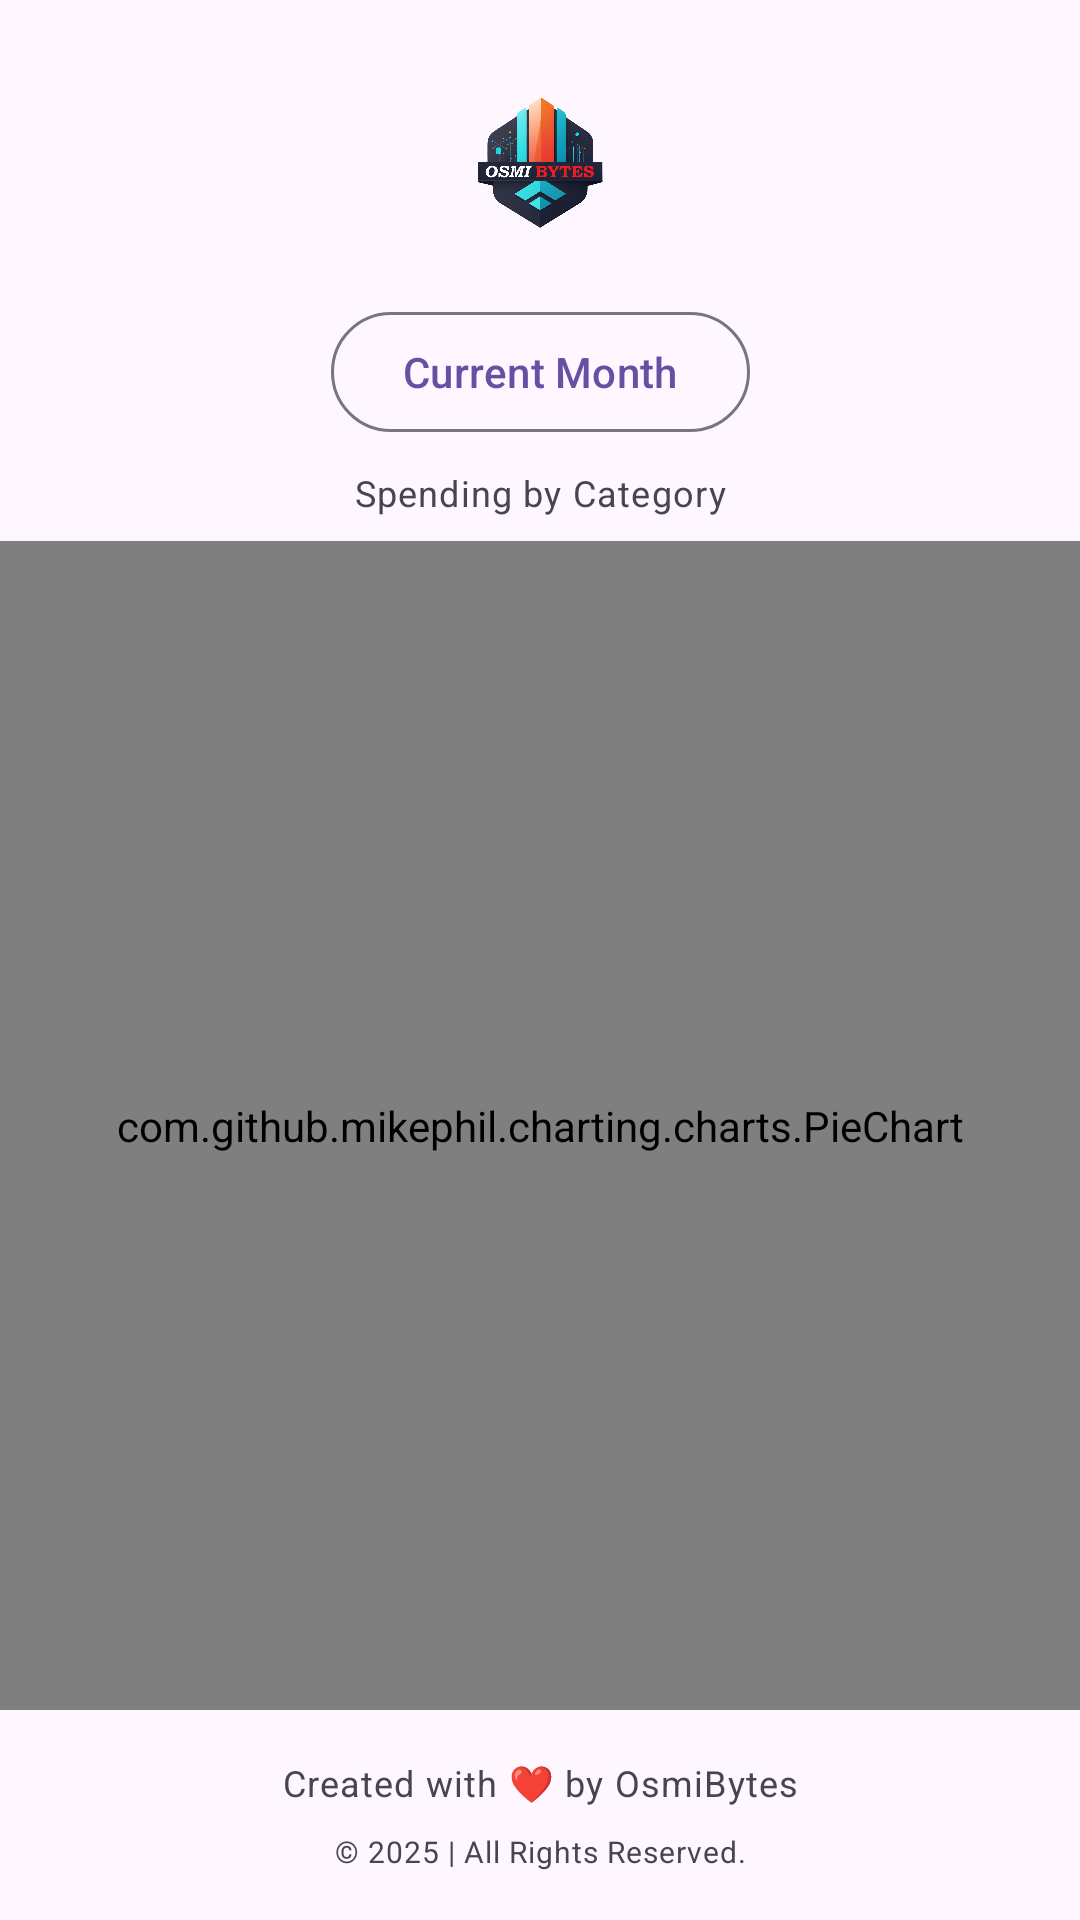

Produce the Android XML layout that renders to this screen, including the resource entries it uses.
<!-- AndroidManifest.xml: application theme Theme.SmartHouseExpense -->
<!-- res/layout/fragment_dashboard.xml -->
<?xml version="1.0" encoding="utf-8"?>
<androidx.constraintlayout.widget.ConstraintLayout xmlns:android="http://schemas.android.com/apk/res/android"
    xmlns:app="http://schemas.android.com/apk/res-auto"
    xmlns:tools="http://schemas.android.com/tools"
    android:layout_width="match_parent"
    android:layout_height="match_parent"
    tools:context=".DashboardFragment">

    
    <ImageView
        android:id="@+id/dashboard_logo"
        android:layout_width="60dp"
        android:layout_height="60dp"
        android:layout_marginTop="24dp"
        android:contentDescription="@string/app_name"
        android:src="@drawable/logo2"
        app:layout_constraintEnd_toEndOf="parent"
        app:layout_constraintStart_toStartOf="parent"
        app:layout_constraintTop_toTopOf="parent" />

    
    <ImageView
        android:id="@+id/settings_icon"
        android:layout_width="32dp"
        android:layout_height="32dp"
        android:layout_marginTop="16dp"
        android:layout_marginEnd="16dp"
        android:background="?attr/selectableItemBackgroundBorderless"
        android:contentDescription="Settings"
        android:src="@drawable/ic_settings"
        app:layout_constraintEnd_toEndOf="parent"
        app:layout_constraintTop_toTopOf="parent" />

    
    <com.google.android.material.button.MaterialButton
        android:id="@+id/month_selector_button"
        style="?attr/materialButtonOutlinedStyle"
        android:layout_width="wrap_content"
        android:layout_height="wrap_content"
        android:layout_marginTop="16dp"
        android:text="Current Month"
        app:icon="@drawable/ic_calendar"
        app:layout_constraintEnd_toEndOf="parent"
        app:layout_constraintStart_toStartOf="parent"
        app:layout_constraintTop_toBottomOf="@id/dashboard_logo" />

    <TextView
        android:id="@+id/dashboard_title"
        android:layout_width="wrap_content"
        android:layout_height="wrap_content"
        android:layout_marginTop="8dp"
        android:text="Spending by Category"
        android:textAppearance="?attr/textAppearanceCaption"
        app:layout_constraintEnd_toEndOf="parent"
        app:layout_constraintStart_toStartOf="parent"
        app:layout_constraintTop_toBottomOf="@id/month_selector_button" />

    <com.github.mikephil.charting.charts.PieChart
        android:id="@+id/pieChart"
        android:layout_width="0dp"
        android:layout_height="0dp"
        android:layout_marginTop="8dp"
        android:layout_marginBottom="16dp"
        app:layout_constraintBottom_toTopOf="@id/footer_text"
        app:layout_constraintEnd_toEndOf="parent"
        app:layout_constraintStart_toStartOf="parent"
        app:layout_constraintTop_toBottomOf="@id/dashboard_title" />

    
    <TextView
        android:id="@+id/empty_chart_text"
        android:layout_width="wrap_content"
        android:layout_height="wrap_content"
        android:text="No expenses for this month."
        android:textAppearance="?attr/textAppearanceBody1"
        android:visibility="gone"
        app:layout_constraintTop_toTopOf="@id/pieChart"
        app:layout_constraintBottom_toBottomOf="@id/pieChart"
        app:layout_constraintStart_toStartOf="@id/pieChart"
        app:layout_constraintEnd_toEndOf="@id/pieChart"
        tools:visibility="visible"/>

    
    <TextView
        android:id="@+id/footer_text"
        android:layout_width="wrap_content"
        android:layout_height="wrap_content"
        android:layout_marginBottom="8dp"
        android:text="Created with ❤️ by OsmiBytes"
        android:textAppearance="?attr/textAppearanceCaption"
        app:layout_constraintBottom_toTopOf="@id/copyright_text"
        app:layout_constraintEnd_toEndOf="parent"
        app:layout_constraintStart_toStartOf="parent" />

    
    <TextView
        android:id="@+id/copyright_text"
        android:layout_width="wrap_content"
        android:layout_height="wrap_content"
        android:layout_marginBottom="16dp"
        android:text="© 2025 | All Rights Reserved."
        android:textAppearance="?attr/textAppearanceCaption"
        android:textSize="10sp"
        app:layout_constraintBottom_toBottomOf="parent"
        app:layout_constraintEnd_toEndOf="parent"
        app:layout_constraintStart_toStartOf="parent" />

</androidx.constraintlayout.widget.ConstraintLayout>
<!-- resources referenced by this layout -->
<resources>
  <!-- drawable logo2: png bitmap (drawable, 399527 bytes) -->
  <string name="app_name">Smart House Expense</string>
  <style name="Theme.SmartHouseExpense" parent="Base.Theme.SmartHouseExpense" />
  <style name="Base.Theme.SmartHouseExpense" parent="Theme.Material3.DayNight.NoActionBar">
          
          
      </style>
</resources>
